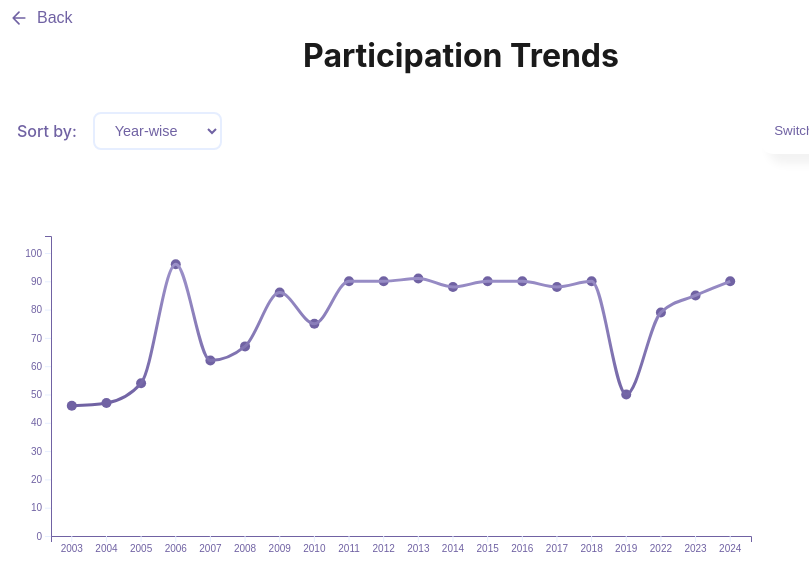
D3 v7 page, settled after 360 driven frames (6 s of simulated time); the page loaded 1 data file(s).


// ── JS/q1.js
const margin = { top: 50, right: 50, bottom: 50, left: 50 };
        const width = 800 - margin.left - margin.right;
        const height = 400 - margin.top - margin.bottom;

        const tooltip = d3.select("body")
            .append("div")
            .attr("class", "tooltip");

        const svg = d3.select("#chart")
            .append("svg")
            .attr("width", width + margin.left + margin.right)
            .attr("height", height + margin.top + margin.bottom)
            .append("g")
            .attr("transform", `translate(${margin.left},${margin.top})`);

        let currentChart = "line";
        let yearCounts = [];

        d3.csv("Project_1.csv").then(data => {
            yearCounts = d3.rollups(
                data,
                v => v.length,
                d => d.Year
            ).map(([year, count]) => ({
                year: +year,
                count: +count
            }));

            updateChart("year");
        });


        function updateChart(order) {
            // Wait for any existing transitions to complete
            const activeTransitions = d3.selectAll(".line, .point").transition();
            if (activeTransitions) {
                activeTransitions.duration(0).end();  // Immediately end any active transitions
            }

            const sortedData = [...yearCounts];

            if (order === "increasing") {
                sortedData.sort((a, b) => a.count - b.count);
            } else if (order === "decreasing") {
                sortedData.sort((a, b) => b.count - a.count);
            } else {
                sortedData.sort((a, b) => a.year - b.year);
            }

            yearCounts = sortedData;

            // Fade out existing elements before redrawing
            svg.selectAll("*")
                .transition()
                .duration(300)
                .style("opacity", 0)
                .end()
                .then(() => {
                    svg.selectAll("*").remove();
                    drawChart();
                });
        }

        function drawChart() {
            svg.selectAll("*").remove();

            const maxCount = d3.max(yearCounts, d => d.count);
            const yAxisMax = Math.ceil(maxCount * 1.1);

            const x = d3.scaleBand()
                .domain(yearCounts.map(d => d.year))
                .range([0, width])
                .padding(0.2);

            const y = d3.scaleLinear()
                .domain([0, yAxisMax])
                .range([height, 0]);

            svg.append("g")
                .attr("class", "x-axis")
                .attr("transform", `translate(0,${height})`)
                .call(d3.axisBottom(x).tickFormat(d3.format("d")))
                .style("opacity", 0)
                .transition()
                .duration(500)
                .style("opacity", 1);

            svg.append("g")
                .attr("class", "y-axis")
                .call(d3.axisLeft(y)
                    .ticks(10)
                    .tickFormat(d3.format("d")))
                .style("opacity", 0)
                .transition()
                .duration(500)
                .style("opacity", 1);

            if (currentChart === "line") {
                drawLineChart(x, y);
            } else {
                drawBarChart(x, y);
            }
        }

        function drawLineChart(x, y) {
            svg.selectAll(".bar").remove();

            const line = d3.line()
                .x(d => x(d.year) + x.bandwidth() / 2)
                .y(d => y(d.count))
                .curve(d3.curveMonotoneX);

            // Add gradient definition
            const gradient = svg.append("defs")
                .append("linearGradient")
                .attr("id", "line-gradient")
                .attr("gradientUnits", "userSpaceOnUse")
                .attr("x1", 0)
                .attr("y1", y(d3.min(yearCounts, d => d.count)))
                .attr("x2", 0)
                .attr("y2", y(d3.max(yearCounts, d => d.count)));

            gradient.append("stop")
                .attr("offset", "0%")
                .attr("stop-color", "#7062a3");

            gradient.append("stop")
                .attr("offset", "100%")
                .attr("stop-color", "#9c91c9");

            // First, add and animate the points
            const points = svg.selectAll(".point")
                .data(yearCounts)
                .enter()
                .append("circle")
                .attr("class", "point")
                .attr("cx", d => x(d.year) + x.bandwidth() / 2)
                .attr("cy", height)
                .attr("r", 0)
                .attr("fill", "#7062a3");

            // Add point interactions
            points.on("mouseover", function (event, d) {
                d3.select(this)
                    .transition()
                    .duration(300)
                    .attr("r", 8)
                    .attr("fill", "#9c91c9");

                tooltip
                    .style("opacity", 1)
                    .html(`Year: ${d.year}<br>Participants: ${d.count}`)
                    .style("left", (event.pageX + 10) + "px")
                    .style("top", (event.pageY - 10) + "px");
            })
                .on("mouseout", function () {
                    d3.select(this)
                        .transition()
                        .duration(300)
                        .attr("r", 5)
                        .attr("fill", "#7062a3");

                    tooltip.style("opacity", 0);
                });

            // Animate points
            points.transition()
                .delay((d, i) => i * 100)
                .duration(800)
                .attr("cy", d => y(d.count))
                .attr("r", 5)
                .ease(d3.easeBounceOut)
                .end()
                .then(() => {
                    // Only add the line after points are in position
                    const path = svg.append("path")
                        .datum(yearCounts)
                        .attr("class", "line")
                        .attr("fill", "none")
                        .attr("stroke", "url(#line-gradient)")
                        .attr("stroke-width", 3)
                        .attr("d", line)
                        .style("opacity", 0);

                    const pathLength = path.node().getTotalLength();

                    // Animate the line
                    path.attr("stroke-dasharray", pathLength)
                        .attr("stroke-dashoffset", pathLength)
                        .style("opacity", 1)
                        .transition()
                        .duration(1000)
                        .ease(d3.easeQuadOut)
                        .attr("stroke-dashoffset", 0);
                });
        }

        function drawBarChart(x, y) {
            svg.selectAll(".line, .point").remove();

            // Create bars with initial state
            const bars = svg.selectAll(".bar")
                .data(yearCounts);

            // Remove old bars with exit transition
            bars.exit()
                .transition()
                .duration(800)
                .attr("y", height)
                .attr("height", 0)
                .remove();

            // Add new bars
            const newBars = bars.enter()
                .append("rect")
                .attr("class", "bar")
                .attr("x", d => x(d.year))
                .attr("width", x.bandwidth())
                .attr("y", height)  // Start from bottom
                .attr("height", 0)  // Initial height of 0
                .attr("fill", "#7062a3");

            // Update all bars with transition
            bars.merge(newBars)
                .transition()
                .duration(1500)
                .delay((d, i) => i * 100)
                .ease(d3.easeBounceOut)
                .attr("x", d => x(d.year))
                .attr("width", x.bandwidth())
                .attr("y", d => y(d.count))
                .attr("height", d => height - y(d.count));

            // Add hover interactions with upward movement
            svg.selectAll(".bar")
                .on("mouseover", function (event, d) {
                    const currentHeight = height - y(d.count);
                    d3.select(this)
                        .transition()
                        .duration(600)
                        .attr("fill", "#9c91c9")
                    // Move the bar up by 10 pixels and extend its height
                    // .attr("y", d => y(d.count) - 10)
                    // .attr("height", currentHeight + 10);

                    tooltip
                        .style("opacity", 1)
                        .html(`Year: ${d.year}<br>Participants: ${d.count}`)
                        .style("left", (event.pageX + 10) + "px")
                        .style("top", (event.pageY - 10) + "px");
                })
                .on("mouseout", function (d) {
                    d3.select(this)
                        .transition()
                        .duration(600)
                        .attr("fill", "#7062a3")
                        // Reset the position and height
                        .attr("y", d => y(d.count))
                        .attr("height", d => height - y(d.count));

                    tooltip.style("opacity", 0);
                });
        }

        document.getElementById("toggleButton").addEventListener("click", () => {
            currentChart = currentChart === "line" ? "bar" : "line";
            document.getElementById("toggleButton").textContent =
                currentChart === "line" ? "Switch to Bar Chart" : "Switch to Line Chart";

            svg.selectAll("*")
                .transition()
                .duration(300)
                .style("opacity", 0)
                .end()
                .then(() => {
                    drawChart();
                });
        });

        document.getElementById("sortOrder").addEventListener("change", (event) => {
            updateChart(event.target.value);
        });

### data: Project_1.csv
Year, Position, Team_Name, Bed Number, Category, Time
2024, 1, GH Brooks men, 1, Mf, 13:02.9
2024, 2, Knaresborough Striders Men's Team, 3, Mf, 13:27.6
2024, 3, Nidd Valley Men's, 2, Mf, 13:44.2
2024, 4, Harrogate Harriers Grumpy Old Folk, 8, Mf, 15:03.8
2024, 5, The Half Moon Pub, 4, Mf, 15:15.6
2024, 6, Welly Wheelers, 6, Mf, 15:50.8
2024, 7, Parkrunners, 10, Xf, 16:01.3
2024, 8, Riverside Runners, 7, Mf, 16:02.6
2024, 9, Raworths Solicitors, 22, Mf, 16:35.8
2024, 10, Harrogate Harriers Harmony Energy Run Ha…, 9, Xf, 16:37.7
2024, 11, Crag Rats, 5, Mf, 16:38.3
2024, 12, St John Fisher's Catholic High School, 18, Mf, 16:42.5
2024, 13, Ripon Runners Ladies, 28, Ff, 16:48.0
2024, 14, Knaresborough RUFC, 13, Mf, 16:55.1
2024, 15, Guardian Alarms, 14, Mf, 16:56.8
2024, 16, Scotton Scorchers, 23, Mf, 17:01.7
2024, 17, Wetherby Runners, 11, Xf, 17:30.9
2024, 18, Knaresborough Striders Ladies, 34, Ff, 17:37.7
2024, 19, The Night Caps, 19, Mf, 17:44.5
2024, 20, Envirovent, 30, Mf, 17:52.5
2024, 21, Hymas Hobblers (Old Guys!), 16, Mf, 17:53.5
2024, 22, Monkton Meanderers, 27, Xf, 18:01.3
2024, 23, Welly Wheelies, 31, Ff, 18:06.4
2024, 24, HG Consulting Engineers, 46, Me, 18:18.3
2024, 25, Consultio/ Consultius, 15, Mf, 18:25.3
2024, 26, 1st Knaresborough Scouts, 35, Mf, 18:43.9
2024, 27, DOGS (Dads of Goldsborough School), 24, Me, 18:54.7
2024, 28, Dazzling Bobbies, 21, Xf, 18:55.3
2024, 29, The Rocket Men, 37, Me, 18:55.3
2024, 30, Knaresborough St Johns Parents, 51, Xe, 19:00.8
2024, 31, Ripon Runners All mixed up, 29, Xf, 19:19.6
2024, 32, FBC Harrogate, 40, Xe, 19:39.2
2024, 33, Welly Wheelettes, 43, Ff, 19:42.3
2024, 34, Aurora's Army, 20, Mf, 20:02.8
2024, 35, Nidd Valley Ladies, 33, Ff, 20:05.2
2024, 36, The Groaning Grimbald Gazelles, 25, Me, 20:15.7
2024, 37, The Mount School, 36, Fe, 20:18.8
2024, 38, HACS 01, 38, Me, 20:22.7
2024, 39, Aspin PTA (Parents), 53, Xe, 20:25.1
2024, 40, Piccadilly Players, 41, Me, 20:29.2
2024, 41, Menwith Hill, 44, Me, 20:29.6
2024, 42, Aspin Avengers, 48, Xe, 20:42.1
2024, 43, Nidd Valley Junior Mixed Team, 17, Xf, 20:49.6
2024, 44, Knaresborough Revolution, 42, Me, 21:02.0
2024, 45, Saint Michael's Hospice, 56, Xe, 21:12.1
2024, 46, Birstwith Bashers, 66, Xe, 21:12.4
2024, 47, Tewit Youth Band, 61, Xe, 21:29.3
2024, 48, Piccadilly Plodders, 49, Xe, 22:11.7
2024, 49, EBRC Knaresborough, 45, Xe, 22:16.1
2024, 50, Fountains Abbey and Brimham Rocks, 59, Xe, 22:30.4
2024, 51, DMfitness, 47, Xe, 22:33.4
2024, 52, Knaresborough St Johns Teachers, 52, Xe, 22:34.6
2024, 53, Harrogate Roundtable, 63, Me, 23:16.4
2024, 54, Harrogate Symphony Orchestra, 64, Xe, 23:19.1
2024, 55, Scrambled Legs, 60, Me, 23:57.1
2024, 56, HACS 02, 39, Me, 23:57.2
2024, 57, Midlife Crisis, 65, Me, 24:11.0
2024, 58, Knaresborough Silver Band, 55, Xe, 24:14.4
2024, 59, All Saints C of E Primary School Kirkby …, 70, Xe, 24:23.2
2024, 60, Meadowside Masters, 68, Xe, 24:33.3
... 1,494 more rows